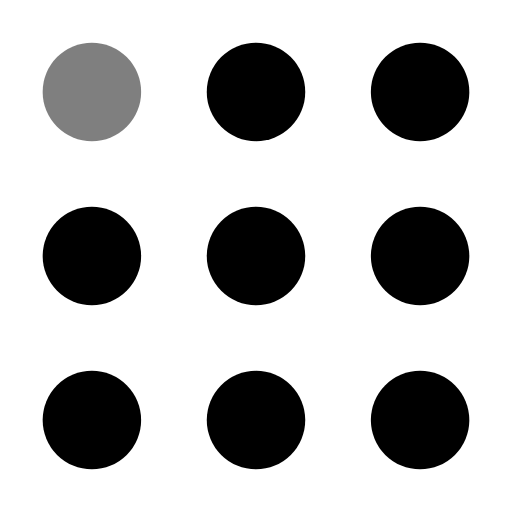
t = 0.00 s
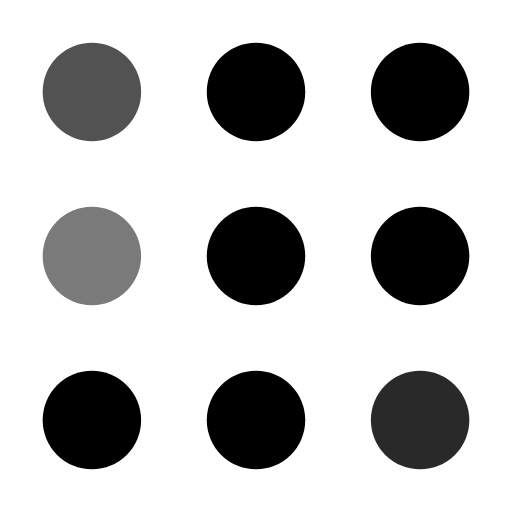
t = 0.30 s
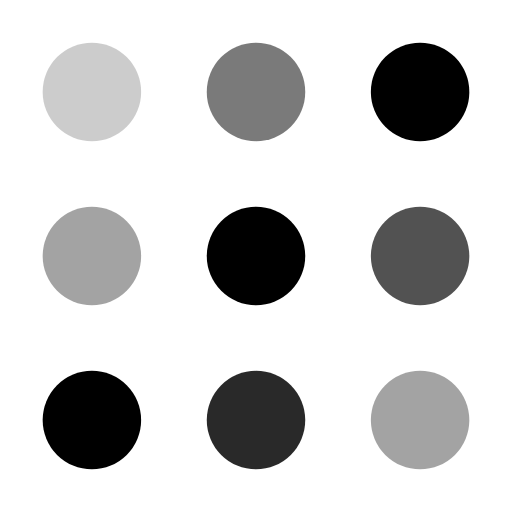
t = 0.60 s
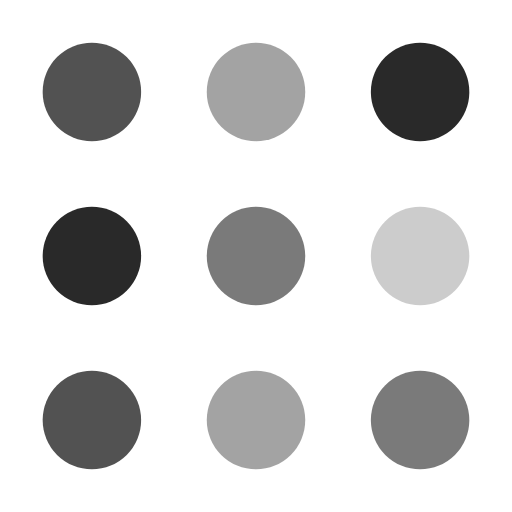
t = 0.90 s
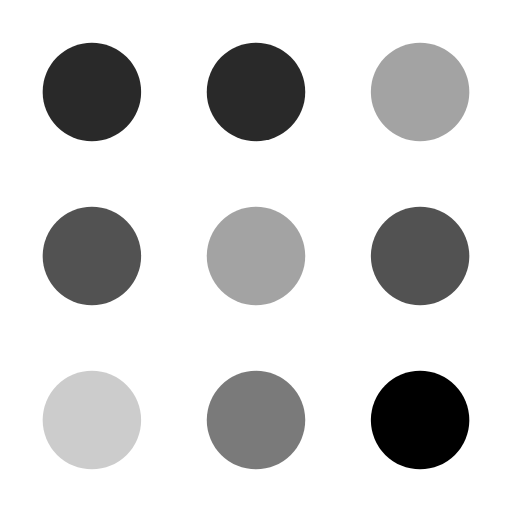
t = 1.20 s
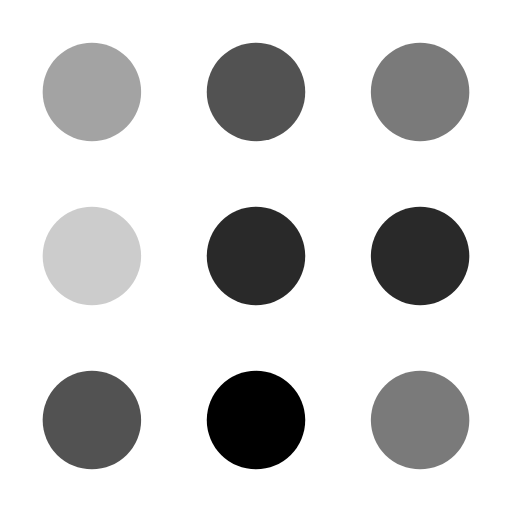
t = 1.50 s

The animated SVG that drew these frames (rendered in a browser with its animation timeline set to each time). Animation: 9 SMIL elements (animate=9); one cycle of 1.80 s, repeats indefinitely.

<svg xmlns="http://www.w3.org/2000/svg" width="24" height="24" viewBox="0 0 24 24" fill-rule="evenodd">
    <circle cx="4.308" cy="12" r="2.308"><animate attributeName="fill-opacity" begin="0s" dur="1s" values="1;.2;1" calcMode="linear" repeatCount="indefinite"></animate></circle>
    <circle cx="4.308" cy="4.308" r="2.308" fill-opacity=".5"><animate attributeName="fill-opacity" begin="100ms" dur="1s" values="1;.2;1" calcMode="linear" repeatCount="indefinite"></animate></circle>
    <circle cx="12" cy="4.308" r="2.308"><animate attributeName="fill-opacity" begin="300ms" dur="1s" values="1;.2;1" calcMode="linear" repeatCount="indefinite"></animate></circle>
    <circle cx="12" cy="12" r="2.308"><animate attributeName="fill-opacity" begin="600ms" dur="1s" values="1;.2;1" calcMode="linear" repeatCount="indefinite"></animate></circle>
    <circle cx="19.692" cy="4.308" r="2.308"><animate attributeName="fill-opacity" begin="800ms" dur="1s" values="1;.2;1" calcMode="linear" repeatCount="indefinite"></animate></circle>
    <circle cx="19.692" cy="12" r="2.308"><animate attributeName="fill-opacity" begin="400ms" dur="1s" values="1;.2;1" calcMode="linear" repeatCount="indefinite"></animate></circle>
    <circle cx="4.308" cy="19.692" r="2.308"><animate attributeName="fill-opacity" begin="700ms" dur="1s" values="1;.2;1" calcMode="linear" repeatCount="indefinite"></animate></circle>
    <circle cx="12" cy="19.692" r="2.308"><animate attributeName="fill-opacity" begin="500ms" dur="1s" values="1;.2;1" calcMode="linear" repeatCount="indefinite"></animate></circle>
    <circle cx="19.692" cy="19.692" r="2.308"><animate attributeName="fill-opacity" begin="200ms" dur="1s" values="1;.2;1" calcMode="linear" repeatCount="indefinite"></animate></circle>
</svg>
